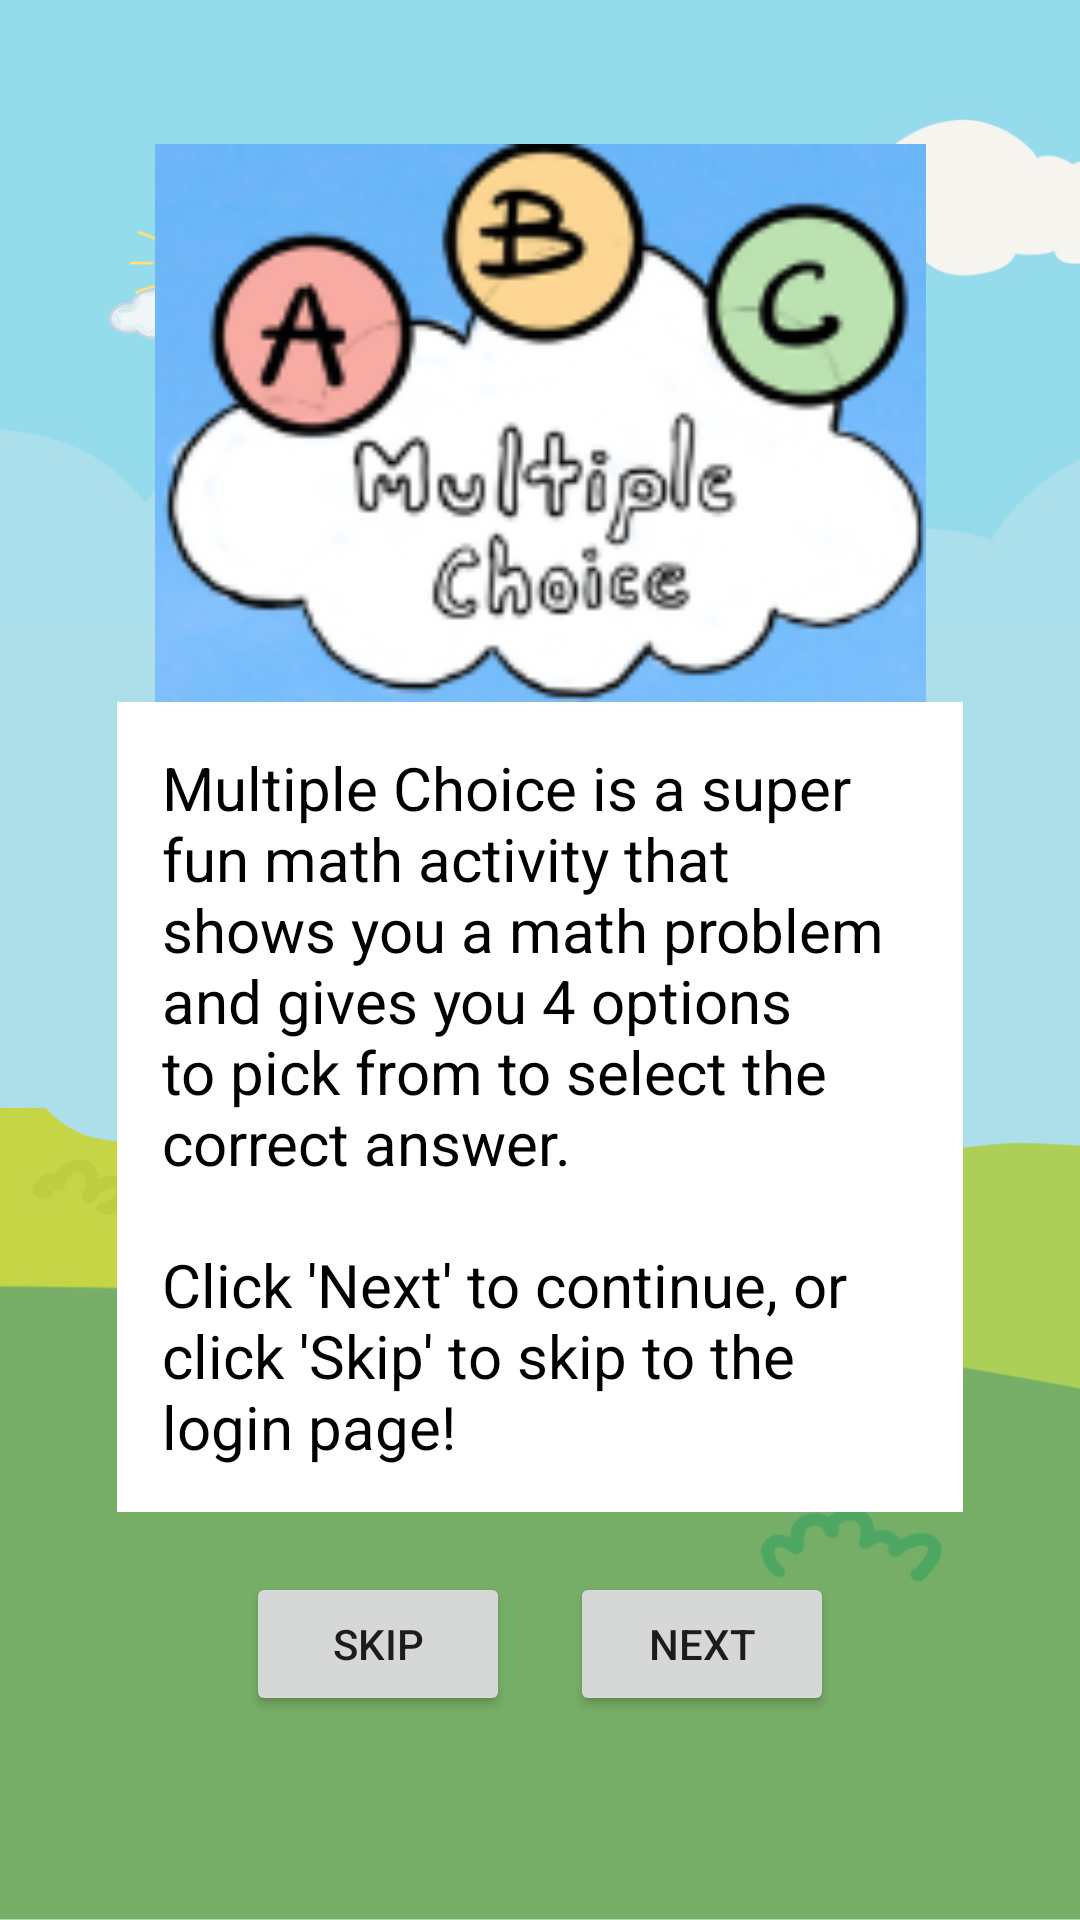

Android layout source for this screen:
<!-- AndroidManifest.xml: application theme Theme.QuizApp -->
<!-- res/layout/intro_2.xml -->
<?xml version="1.0" encoding="utf-8"?>
<LinearLayout xmlns:android="http://schemas.android.com/apk/res/android"
    android:orientation="vertical"
    android:layout_width="match_parent"
    android:layout_height="match_parent"
    android:gravity= "center"
    xmlns:tools="http://schemas.android.com/tools"
    xmlns:app="http://schemas.android.com/apk/res-auto"
    android:background="@drawable/homepage_new">

    <ImageView
        android:id="@+id/logoImageView"
        android:layout_width="431dp"
        android:layout_height="186dp"
        android:layout_gravity="center"
        android:src="@drawable/multi"
        app:layout_constraintBottom_toBottomOf="parent"
        app:layout_constraintEnd_toEndOf="parent"
        app:layout_constraintStart_toStartOf="parent"
        app:layout_constraintTop_toTopOf="parent"
        app:layout_constraintVertical_bias="0.393" />

    <TextView
        android:layout_width="282dp"
        android:layout_height="wrap_content"
        android:background="@color/white"
        android:padding="15dp"
        android:text="@string/intro_2_text"
        android:textColor="@color/black"
        android:textSize="20sp"></TextView>

    <LinearLayout
        android:layout_width="wrap_content"
        android:layout_height="wrap_content"
        android:padding="20dp">
        <Button
            android:id="@+id/skip_button"
            android:layout_width="wrap_content"
            android:layout_height="wrap_content"
            android:layout_marginRight="10dp"
            android:text="Skip">
        </Button>
        <Button
            android:id="@+id/intro_1_next"
            android:layout_width="wrap_content"
            android:layout_height="wrap_content"
            android:layout_marginLeft="10dp"
            android:text="Next">
        </Button>
    </LinearLayout>
</LinearLayout>
<!-- resources referenced by this layout -->
<resources>
  <color name="black">#FF000000</color>
  <color name="white">#FFFFFFFF</color>
  <!-- drawable homepage_new: png bitmap (drawable, 150705 bytes) -->
  <!-- drawable multi: png bitmap (drawable, 33083 bytes) -->
  <string name="intro_2_text">"Multiple Choice is a super fun math activity that shows you a math problem and gives you 4 options to pick from to select the correct answer. \n\nClick 'Next' to continue, or click 'Skip' to skip to the login page!"</string>
  <style name="Theme.QuizApp" parent="Theme.AppCompat.Light.NoActionBar" />
</resources>
